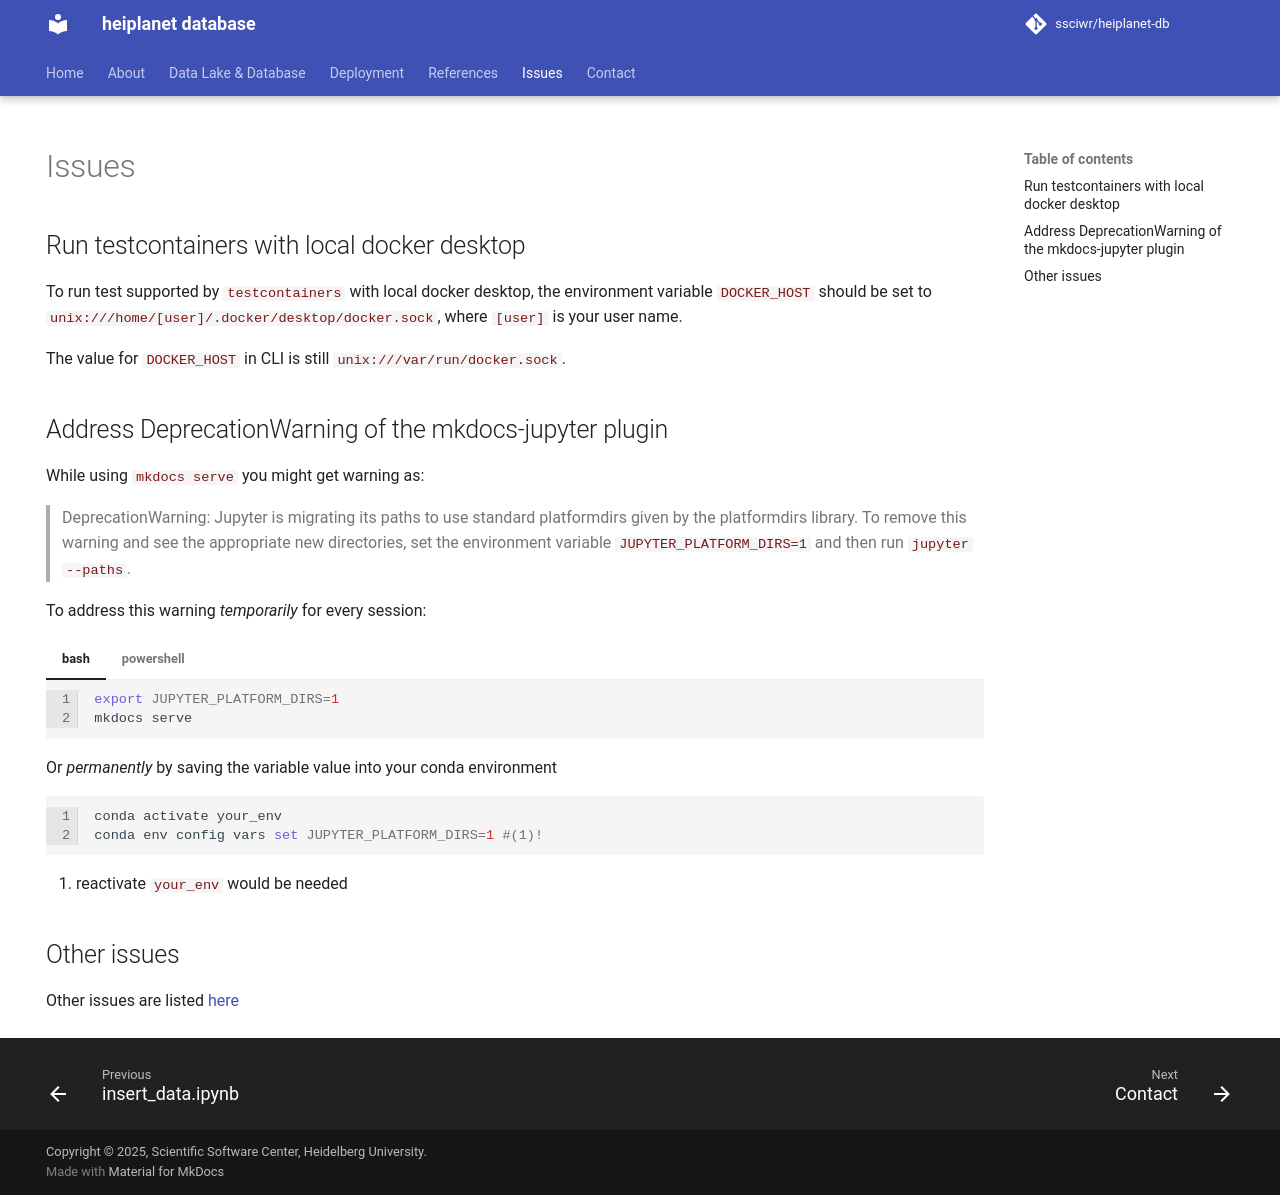

repository: ssciwr/heiplanet-db · page: issues/index.html · generator: mkdocs

---
title: Issues
hide:
- navigation
---

# Issues

## Run testcontainers with local docker desktop
To run test supported by `testcontainers` with local docker desktop, the environment variable `DOCKER_HOST` should be set to `unix:///home/[user]/.docker/desktop/docker.sock`, where `[user]` is your user name. 

The value for `DOCKER_HOST` in CLI is still `unix:///var/run/docker.sock`.

## Address DeprecationWarning of the mkdocs-jupyter plugin
While using `mkdocs serve` you might get warning as:
> DeprecationWarning: Jupyter is migrating its paths to use standard platformdirs given by the platformdirs library.  To remove this warning and see the appropriate new directories, set the environment variable `JUPYTER_PLATFORM_DIRS=1` and then run `jupyter --paths`.

To address this warning *temporarily* for every session:

=== "bash"
    ```shell
    export JUPYTER_PLATFORM_DIRS=1
    mkdocs serve
    ```

=== "powershell"
    ```shell
    $env:JUPYTER_PLATFORM_DIRS=1
    mkdocs serve
    ```

Or *permanently* by saving the variable value into your conda environment

```shell
conda activate your_env
conda env config vars set JUPYTER_PLATFORM_DIRS=1 #(1)!
```
{ .annotate }

1.  reactivate `your_env` would be needed

## Other issues
Other issues are listed [here](https://github.com/ssciwr/heiplanet-db/issues)
